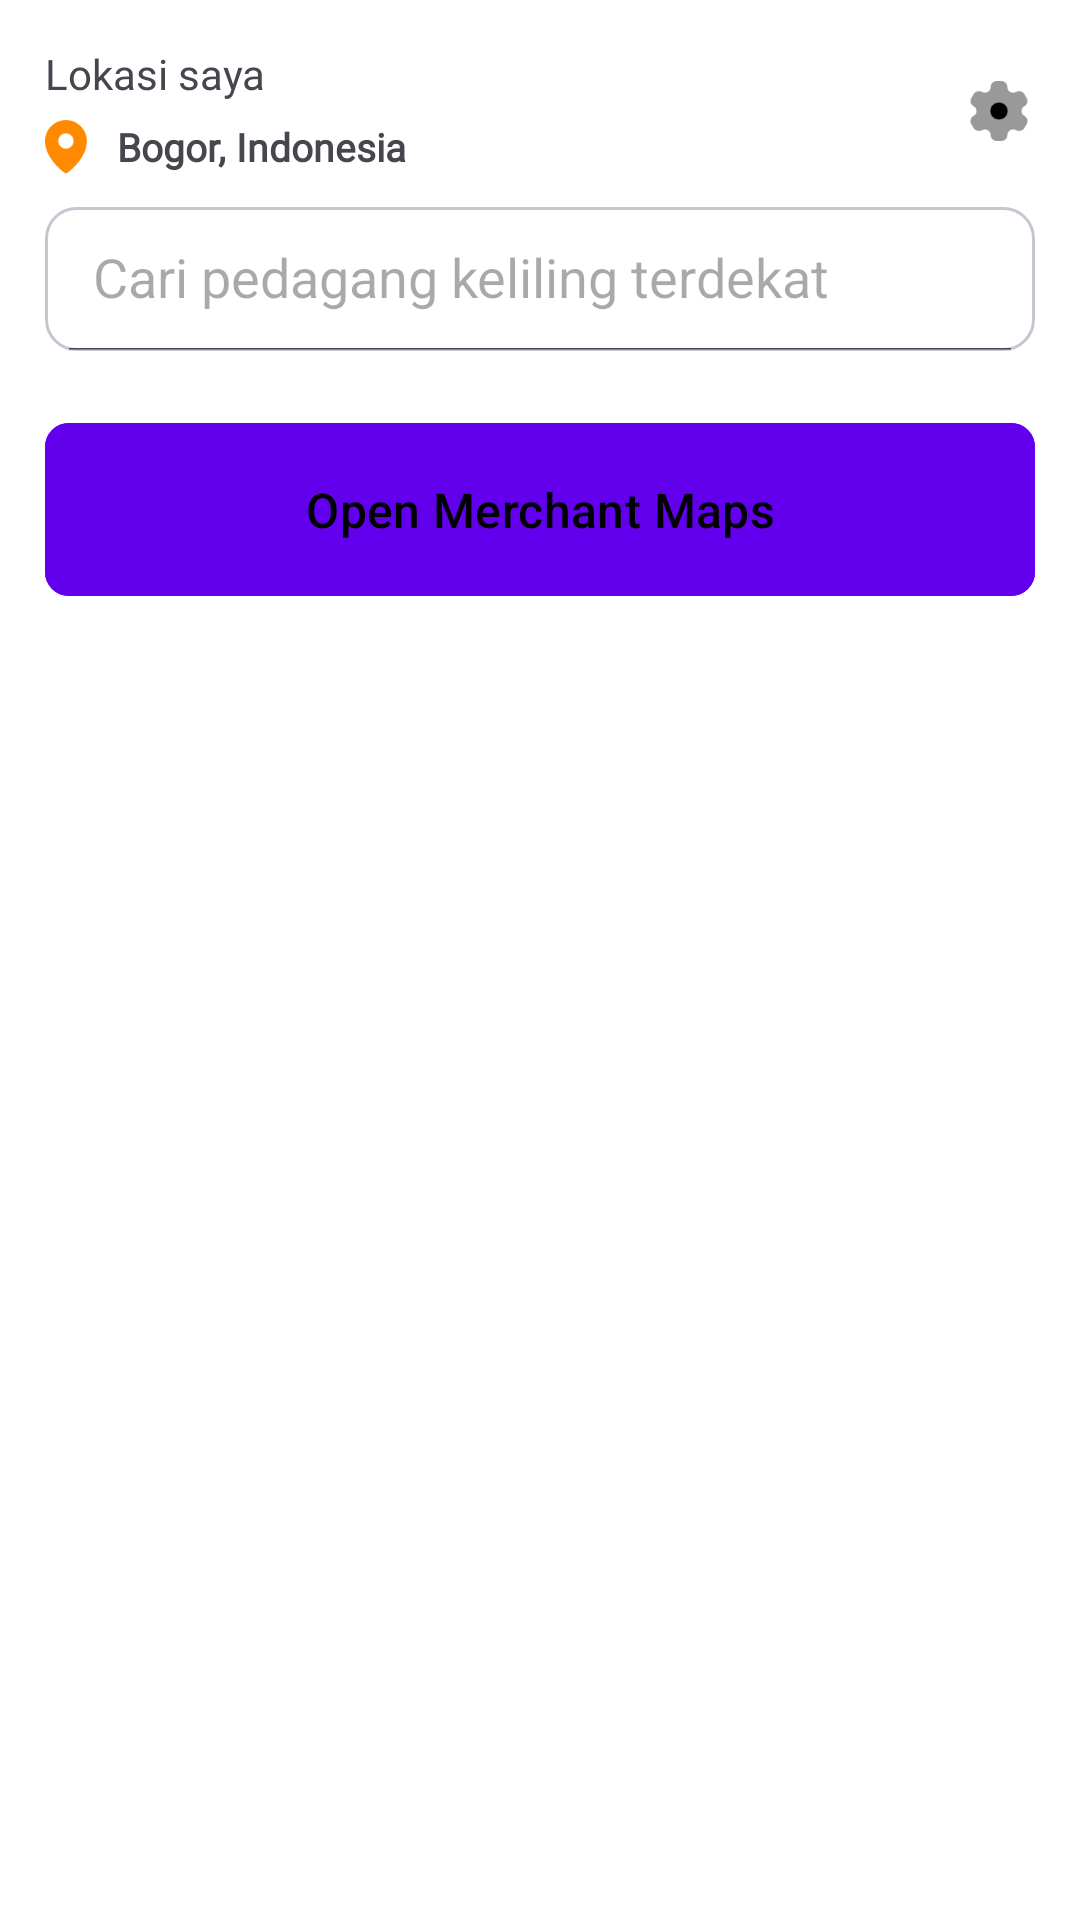

Layout XML and referenced resources for this Android screen:
<!-- AndroidManifest.xml: application theme Theme.JajanYuk -->
<!-- res/layout/activity_home_page_pembeli.xml -->
<?xml version="1.0" encoding="utf-8"?>
<androidx.coordinatorlayout.widget.CoordinatorLayout
    xmlns:android="http://schemas.android.com/apk/res/android"
    xmlns:app="http://schemas.android.com/apk/res-auto"
    xmlns:tools="http://schemas.android.com/tools"
    android:layout_width="match_parent"
    android:layout_height="match_parent"
    android:background="@color/white"
    tools:context=".ui.pembeli.HomePagePembeliActivity">
    <androidx.core.widget.NestedScrollView
        android:id="@+id/dataMainLayout"
        android:layout_width="match_parent"
        android:layout_height="match_parent">
        <androidx.constraintlayout.widget.ConstraintLayout
            android:layout_width="match_parent"
            android:padding="15dp"
            android:layout_height="wrap_content">
            <LinearLayout
                android:id="@+id/linear_top"
                android:layout_width="match_parent"
                android:layout_height="wrap_content"
                android:orientation="horizontal"
                app:layout_constraintStart_toStartOf="parent"
                app:layout_constraintEnd_toEndOf="parent"
                app:layout_constraintTop_toTopOf="parent"
                >
                <LinearLayout
                    android:layout_weight="1"
                    android:layout_width="wrap_content"
                    android:layout_height="wrap_content"
                    android:orientation="vertical">
                    <TextView
                        android:layout_width="wrap_content"
                        android:layout_height="wrap_content"
                        android:text="Lokasi saya"
                        android:fontFamily="@font/nunito"
                        />
                    <LinearLayout
                        android:layout_marginTop="5dp"
                        android:layout_width="wrap_content"
                        android:layout_height="wrap_content"
                        android:orientation="horizontal">
                        <ImageView
                            android:layout_width="14dp"
                            android:layout_height="20dp"
                            android:src="@drawable/ic_location"/>
                        <TextView
                            android:layout_marginLeft="10dp"
                            android:layout_gravity="center"
                            android:layout_width="wrap_content"
                            android:layout_height="wrap_content"
                            android:text="Bogor, Indonesia"
                            android:textSize="13dp"
                            android:fontFamily="@font/nunito"
                            android:textStyle="bold"
                            />
                    </LinearLayout>
                </LinearLayout>
                <ImageView
                    android:id="@+id/btn_setting"
                    android:layout_width="24dp"
                    android:layout_height="24dp"
                    android:layout_gravity="center"
                    android:src="@drawable/ic_setting"/>
            </LinearLayout>

            <androidx.appcompat.widget.SearchView
                android:id="@+id/searchView"
                android:layout_width="match_parent"
                android:layout_height="wrap_content"
                app:iconifiedByDefault="false"
                app:layout_constraintEnd_toEndOf="parent"
                app:layout_constraintTop_toBottomOf="@id/linear_top"
                app:layout_constraintStart_toStartOf="parent"
                android:focusable="false"
                android:layout_marginTop="10dp"
                app:searchIcon="@drawable/ic_search"
                android:background="@drawable/bg_search"
                app:queryHint="Cari pedagang keliling terdekat" />




            <androidx.recyclerview.widget.RecyclerView
                android:id="@+id/rv_pedagang"
                android:orientation="vertical"
                app:layoutManager="androidx.recyclerview.widget.LinearLayoutManager"
                android:layout_width="match_parent"
                android:layout_height="wrap_content"
                tools:listitem="@layout/item_produk"
                android:layout_marginTop="20dp"
                app:layout_constraintStart_toStartOf="parent"
                app:layout_constraintEnd_toEndOf="parent"
                app:layout_constraintBottom_toTopOf="@id/btn_map"
                app:layout_constraintTop_toBottomOf="@id/searchView"
                />

            <ProgressBar
                android:visibility="gone"
                android:id="@+id/progressBar"
                android:layout_width="wrap_content"
                android:layout_height="wrap_content"
                android:indeterminateTint="?android:attr/colorPrimary"
                app:layout_constraintTop_toBottomOf="@id/searchView"
                app:layout_constraintStart_toStartOf="parent"
                app:layout_constraintEnd_toEndOf="parent" />

            <com.google.android.material.button.MaterialButton
                android:id="@+id/btn_map"
                android:layout_width="0dp"
                android:layout_height="wrap_content"
                android:text="Open Merchant Maps"
                app:cornerRadius="8dp"
                android:padding="18dp"
                android:textSize="16sp"
                android:textColor="@color/black"
                android:backgroundTint="?attr/colorPrimary"
                app:layout_constraintEnd_toEndOf="parent"
                app:layout_constraintStart_toStartOf="parent"
                app:layout_constraintBottom_toBottomOf="parent"
                />




        </androidx.constraintlayout.widget.ConstraintLayout>
    </androidx.core.widget.NestedScrollView>
</androidx.coordinatorlayout.widget.CoordinatorLayout>
<!-- res/layout/item_produk.xml (included above) -->
<androidx.constraintlayout.widget.ConstraintLayout
    xmlns:app="http://schemas.android.com/apk/res-auto"
    xmlns:android="http://schemas.android.com/apk/res/android"
    xmlns:tools="http://schemas.android.com/tools"
    android:layout_width="match_parent"
    android:layout_marginBottom="15dp"
    android:layout_height="wrap_content">

    <com.makeramen.roundedimageview.RoundedImageView
        android:id="@+id/iv_gambar"
        android:layout_width="90dp"
        android:scaleType="centerCrop"
        app:riv_corner_radius="10dp"
        android:layout_height="90dp"
        android:src="@drawable/ic_launcher_background"
        app:layout_constraintStart_toStartOf="parent"
        app:layout_constraintTop_toTopOf="parent"
        />
    <LinearLayout
        android:id="@+id/asd"
        android:layout_width="0dp"
        android:layout_height="match_parent"
        android:orientation="vertical"
        app:layout_constraintStart_toEndOf="@id/iv_gambar"
        app:layout_constraintEnd_toEndOf="parent"
        app:layout_constraintTop_toTopOf="parent"
        >

        <com.google.android.material.textview.MaterialTextView
            android:id="@+id/tv_title"
            android:layout_width="wrap_content"
            android:layout_height="wrap_content"
            android:layout_marginHorizontal="15dp"
            android:maxLines="1"
            android:textSize="16sp"
            android:ellipsize="end"
            android:fontFamily="@font/nunito_bold"
            android:textColor="@color/black"
            android:text="Kentang goreng RR"
            />

        <com.google.android.material.textview.MaterialTextView
            android:id="@+id/tv_produk"
            android:layout_width="wrap_content"
            android:layout_height="wrap_content"
            android:layout_marginHorizontal="15dp"
            android:layout_marginTop="5dp"
            android:maxLines="1"
            android:textSize="13sp"
            android:ellipsize="end"
            android:fontFamily="@font/nunito"
            android:textColor="@color/black"
            android:text="Kentang goreng, cimol"
            />



    </LinearLayout>

    <LinearLayout
        android:layout_width="0dp"
        android:layout_height="match_parent"
        android:layout_marginLeft="15dp"
        android:layout_weight="1"
        android:orientation="horizontal"
        app:layout_constraintBottom_toBottomOf="parent"
        app:layout_constraintEnd_toEndOf="parent"
        app:layout_constraintStart_toEndOf="@+id/iv_gambar"
        app:layout_constraintTop_toBottomOf="@id/asd">

        <ImageView
            android:layout_width="12dp"
            android:layout_height="12dp"
            android:layout_gravity="center"
            android:src="@drawable/ic_star"/>
        <TextView
            android:id="@+id/tv_rating"
            android:layout_width="wrap_content"
            android:layout_height="wrap_content"
            android:layout_marginLeft="5dp"
            android:text="4.5"/>
        <ImageView
            android:layout_width="12dp"
            android:layout_height="12dp"
            android:layout_marginLeft="20dp"
            android:layout_gravity="center"
            android:src="@drawable/ic_money"/>
        <TextView
            android:id="@id/tv_harga"
            android:layout_width="wrap_content"
            android:layout_height="wrap_content"
            android:layout_marginLeft="5dp"
            android:text="Rp1.000"/>

    </LinearLayout>

    <View
        android:layout_width="match_parent"
        android:layout_height="0.5dp"
        android:layout_marginTop="15dp"
        android:background="#9C9C9C"
        app:layout_constraintTop_toBottomOf="@id/iv_gambar"
        app:layout_constraintStart_toStartOf="parent"
        app:layout_constraintEnd_toEndOf="parent"
        />


</androidx.constraintlayout.widget.ConstraintLayout>
<!-- resources referenced by this layout -->
<resources>
  <!-- drawable bg_search (drawable) -->
  <?xml version="1.0" encoding="utf-8"?>
  <shape xmlns:android="http://schemas.android.com/apk/res/android">
      <corners
          android:radius="10dp"/>
  
      <stroke
          android:color="#CAC4D0"
          android:width="1dp"/>
  </shape>
  <!-- drawable ic_location: png bitmap (drawable, 1315 bytes) -->
  <!-- drawable ic_money: png bitmap (drawable, 1640 bytes) -->
  <!-- drawable ic_setting: png bitmap (drawable, 1645 bytes) -->
  <!-- drawable ic_star: png bitmap (drawable, 676 bytes) -->
  <style name="Theme.JajanYuk" parent="Base.Theme.JajanYuk" />
  <style name="Base.Theme.JajanYuk" parent="Theme.Material3.DayNight.NoActionBar">
          <item name="colorPrimary">@color/colorPrimary</item>
      </style>
  <!-- not gathered from this repository: default colours our renderer supplied (Android Studio template values) -->
  <color name="black">#FF000000</color>
  <color name="white">#FFFFFFFF</color>
  <color name="colorPrimary">#FF6200EE</color>
</resources>
